The GitHub repository sinuose/CNNImageClassificationContests contains a labelled image folder "Dataset_1" with 2 categories: BRCA, GBM. Examples follow, each with its label.

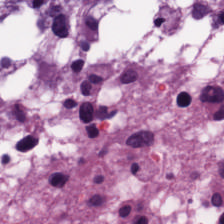
Label: GBM

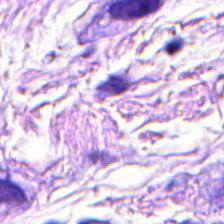
Label: BRCA

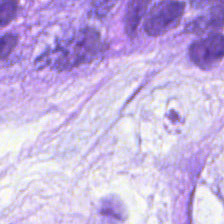
Label: BRCA

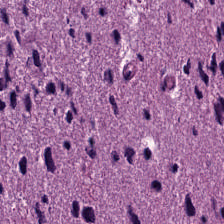
Label: GBM

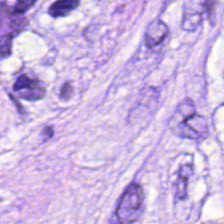
Label: BRCA

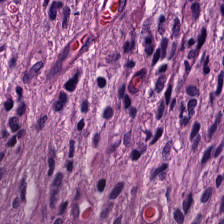
Label: GBM
